Run: headless pygame with SDL's dummy video driver; simulated clock (each Clock.tick advances the game by its frame time, no real sleeping); random seed 0; keys injected as events and as key.get_pressed() state; mouse plan: one left click at the window centre at the start of phase 2, then a move to the lower-right quarter at the start of phase 3.
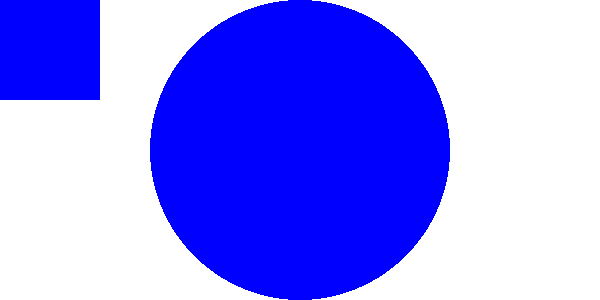
Frame 1 of 4 · flips 1–60 · no input
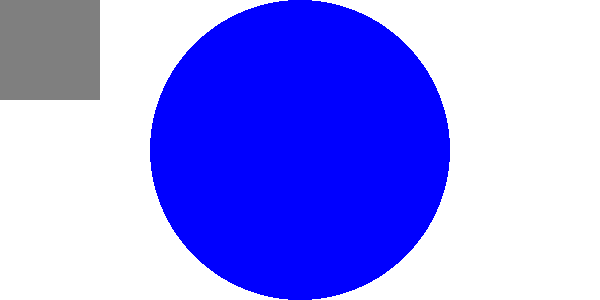
Frame 2 of 4 · flips 61–180 · clicked the window centre · tapped SPACE, RETURN · held RIGHT (→), D
Frame 3 of 4 · flips 181–300 · moved the mouse to the lower-right quarter · held DOWN (↓), S · screen unchanged from frame 2, image omitted
Frame 4 of 4 · flips 301–420 · held LEFT (←), A, UP (↑), W · screen unchanged from frame 3, image omitted

The pygame program that drew these frames:

import pygame

#Intiailize Pygame
pygame.init()

#Create a display surface and set its caption
WINDOW_WIDTH = 600
WINDOW_HEIGHT = 300
display_surface = pygame.display.set_mode((WINDOW_WIDTH, WINDOW_HEIGHT))
pygame.display.set_caption("Hello World!")

#Define colors as RGB tuples
WHITE = (255, 255, 255)
BLUE = (0, 0, 255)
GRAY = (127, 127, 127)

#Give a background color to the display
display_surface.fill(WHITE)
circle_color = rect_color = BLUE

#The main game loop
running = True
while running:
    for event in pygame.event.get():
        if event.type == pygame.QUIT:
            running = False
            
        if event.type == pygame.KEYDOWN:
            print(event.type)
            if event.key == pygame.K_b:
                circle_color = BLUE
            elif event.key == pygame.K_g:
                circle_color = GRAY

        if event.type == pygame.MOUSEBUTTONDOWN:
            if rect_color == BLUE:
                rect_color = GRAY
            else:
                rect_color = BLUE

    #Circle(surface, color, center, radius, thickness...0 for fill)
    pygame.draw.circle(display_surface, circle_color, (WINDOW_WIDTH//2, WINDOW_HEIGHT//2), 150)

    #Rectangle(surface, color, (top-left x, top-left y, width, height))
    pygame.draw.rect(display_surface, rect_color, (0, 0, 100, 100))

    #Update the display
    pygame.display.update()

#End the game
pygame.quit()
